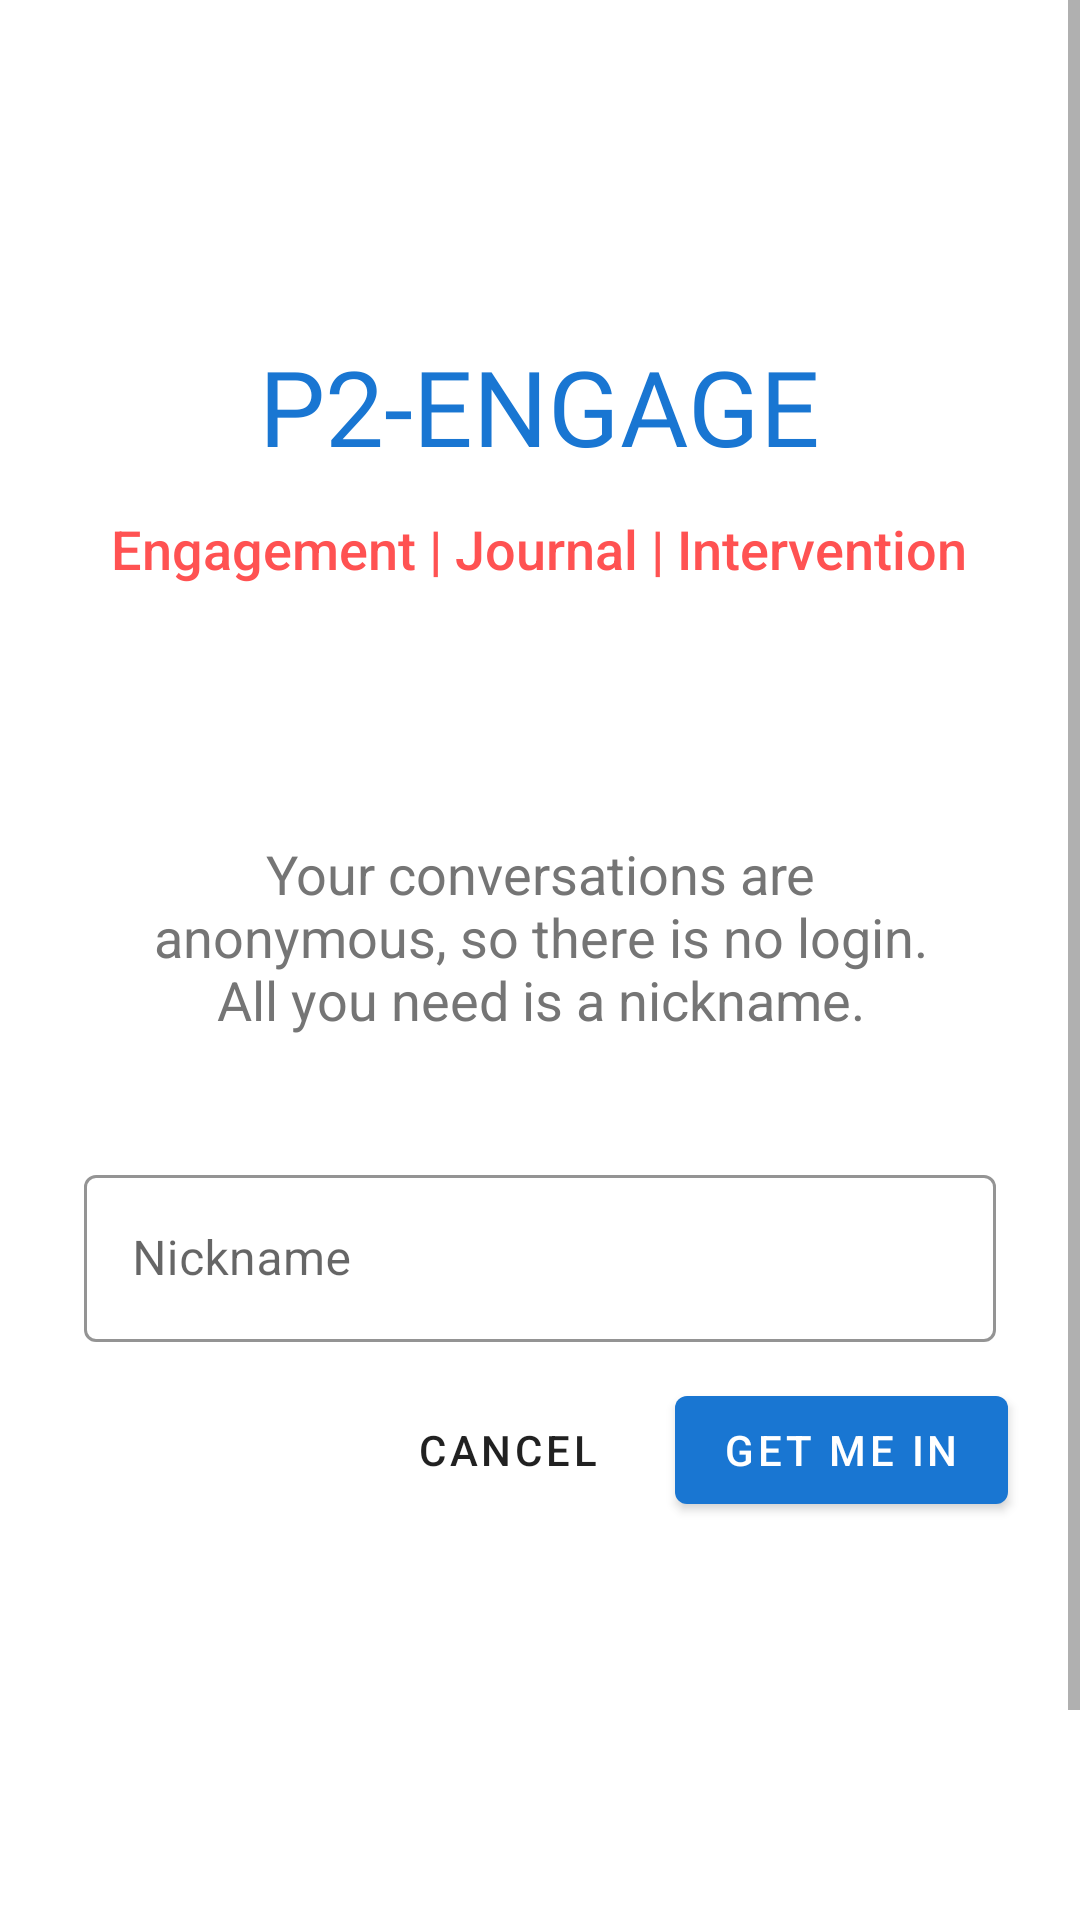

Reconstruct the res/layout file that produces this screen, plus the resources it refers to.
<!-- AndroidManifest.xml: application theme Theme.P2Engage -->
<!-- res/layout/fragment_login.xml -->
<?xml version="1.0" encoding="utf-8"?>
<ScrollView
    xmlns:android="http://schemas.android.com/apk/res/android"
    xmlns:app="http://schemas.android.com/apk/res-auto"
    xmlns:tools="http://schemas.android.com/tools"
    android:layout_width="match_parent"
    android:layout_height="match_parent"
    android:background="@color/colorText"
    android:id="@+id/loginFragmnet"
    tools:context=".LoginFragment">


    <LinearLayout
        android:layout_height="wrap_content"
        android:layout_width="match_parent"
        android:clipChildren="false"
        android:clipToPadding="false"
        android:orientation="vertical"
        android:padding="24dp"
        android:paddingTop="16dp"
        >

        <TextView
            android:layout_width="wrap_content"
            android:layout_height="wrap_content"
            android:layout_gravity="center_horizontal"
            android:layout_marginTop="88dp"
            android:layout_marginBottom="12dp"
            android:fontFamily="@font/aladin"
            android:text="@string/app_name2"
            android:textColor="@color/colorPrimaryDark"
            android:textSize="35sp" />

        <TextView
            android:layout_width="wrap_content"
            android:layout_height="wrap_content"
            android:layout_gravity="center_horizontal"
            android:layout_marginBottom="42dp"
            android:fontFamily="sans-serif-medium"
            android:text="@string/app_tagline"
            android:textColor="@color/colorAccent"
            android:textSize="18sp" />


        <LinearLayout
            android:layout_width="match_parent"
            android:layout_height="wrap_content"
            android:orientation="vertical"
            android:padding="24dp"
            android:paddingTop="16dp">

            <TextView
                android:layout_width="wrap_content"
                android:layout_height="wrap_content"
                android:layout_gravity="center_horizontal"
                android:layout_marginTop="18dp"
                android:layout_marginBottom="12dp"
                android:text="@string/privacyassurance"
                android:textAlignment="center"
                android:textColor="@color/colorSecondaryText"
                android:textSize="18sp" />

        </LinearLayout>

        <com.google.android.material.textfield.TextInputLayout
            android:id="@+id/nicknameText"
            style="@style/Widget.P2Engage.TextInputLayout"
            android:layout_width="match_parent"
            android:layout_height="wrap_content"
            android:layout_margin="4dp"
            android:hint="@string/nickname"
            app:startIconDrawable="@drawable/ic_person_24dp"
            app:startIconTint="@color/colorAccent">

            <com.google.android.material.textfield.TextInputEditText
                android:id="@+id/nickname_edit_text"
                android:layout_width="match_parent"
                android:layout_height="wrap_content"
                android:inputType="text"
                android:maxLines="1" />
        </com.google.android.material.textfield.TextInputLayout>

        <RelativeLayout
            android:layout_width="match_parent"
            android:layout_height="wrap_content"
            android:layout_marginBottom="134dp">

            <com.google.android.material.button.MaterialButton
                android:id="@+id/login_button"
                style="@style/Widget.P2Engage.Button"
                android:layout_width="wrap_content"
                android:layout_height="wrap_content"
                android:layout_alignParentEnd="true"
                android:layout_alignParentRight="true"
                android:text="@string/login" />

            <com.google.android.material.button.MaterialButton
                android:id="@+id/cancel_button"
                style="@style/Widget.P2Engage.Button.TextButton"
                android:layout_width="wrap_content"
                android:layout_height="wrap_content"
                android:layout_marginEnd="12dp"
                android:layout_marginRight="12dp"
                android:layout_toStartOf="@id/login_button"
                android:layout_toLeftOf="@id/login_button"
                android:text="@string/cancel" />

        </RelativeLayout>

        <RelativeLayout
            android:layout_width="match_parent"
            android:layout_height="wrap_content"
            android:gravity="bottom">

            <TextView
                android:layout_width="wrap_content"
                android:layout_height="wrap_content"
                android:layout_gravity="center_horizontal"
                android:layout_marginTop="18dp"
                android:text="@string/privacy_policy"
                android:textAlignment="center"
                android:textColor="@color/colorSecondaryText"
                android:textSize="14sp"
                android:textStyle="bold" />

        </RelativeLayout>

    </LinearLayout>
</ScrollView>
<!-- resources referenced by this layout -->
<resources>
  <color name="colorAccent">#FF5252</color>
  <color name="colorPrimaryDark">#1976D2</color>
  <color name="colorSecondaryText">#757575</color>
  <color name="colorText">#FFFFFF</color>
  <string name="app_name2">P2-ENGAGE</string>
  <string name="app_tagline">Engagement | Journal | Intervention</string>
  <string name="cancel">Cancel</string>
  <string name="login">Get Me In</string>
  <string name="nickname">Nickname</string>
  <string name="privacy_policy">By continuing, you agree to the Terms of Service and Privacy Policy</string>
  <string name="privacyassurance">Your conversations are anonymous, so there is no login. All you need is a nickname.</string>
  <style name="Widget.P2Engage.Button" parent="Widget.MaterialComponents.Button">
          <item name="android:textColor">@color/colorText</item>
          <item name="backgroundTint">?attr/colorPrimaryDark</item>
      </style>
  <style name="Widget.P2Engage.Button.TextButton" parent="Widget.MaterialComponents.Button.TextButton">
          <item name="android:textColor">?android:attr/textColorPrimary</item>
      </style>
  <style name="Widget.P2Engage.TextInputLayout" parent="Widget.MaterialComponents.TextInputLayout.OutlinedBox">
          <item name="hintTextAppearance">@style/TextAppearance.P2Engage.TextInputLayout.HintText</item>
  
          <item name="android:paddingBottom">8dp</item>
          <item name="boxStrokeColor">@color/textInputOutlineColor</item>
      </style>
  <style name="Theme.P2Engage" parent="Theme.MaterialComponents.Light.NoActionBar">
          
          <item name="colorPrimary">@color/colorPrimary</item>
          <item name="colorPrimaryDark">@color/colorPrimaryDark</item>
          <item name="colorAccent">@color/colorAccent</item>
      </style>
  <style name="TextAppearance.P2Engage.TextInputLayout.HintText" parent="TextAppearance.MaterialComponents.Subtitle2">
          <item name="android:textColor">?android:attr/textColorPrimary</item>
      </style>
  <color name="textInputOutlineColor">#757575</color>
  <color name="colorPrimary">#2196f3</color>
</resources>
